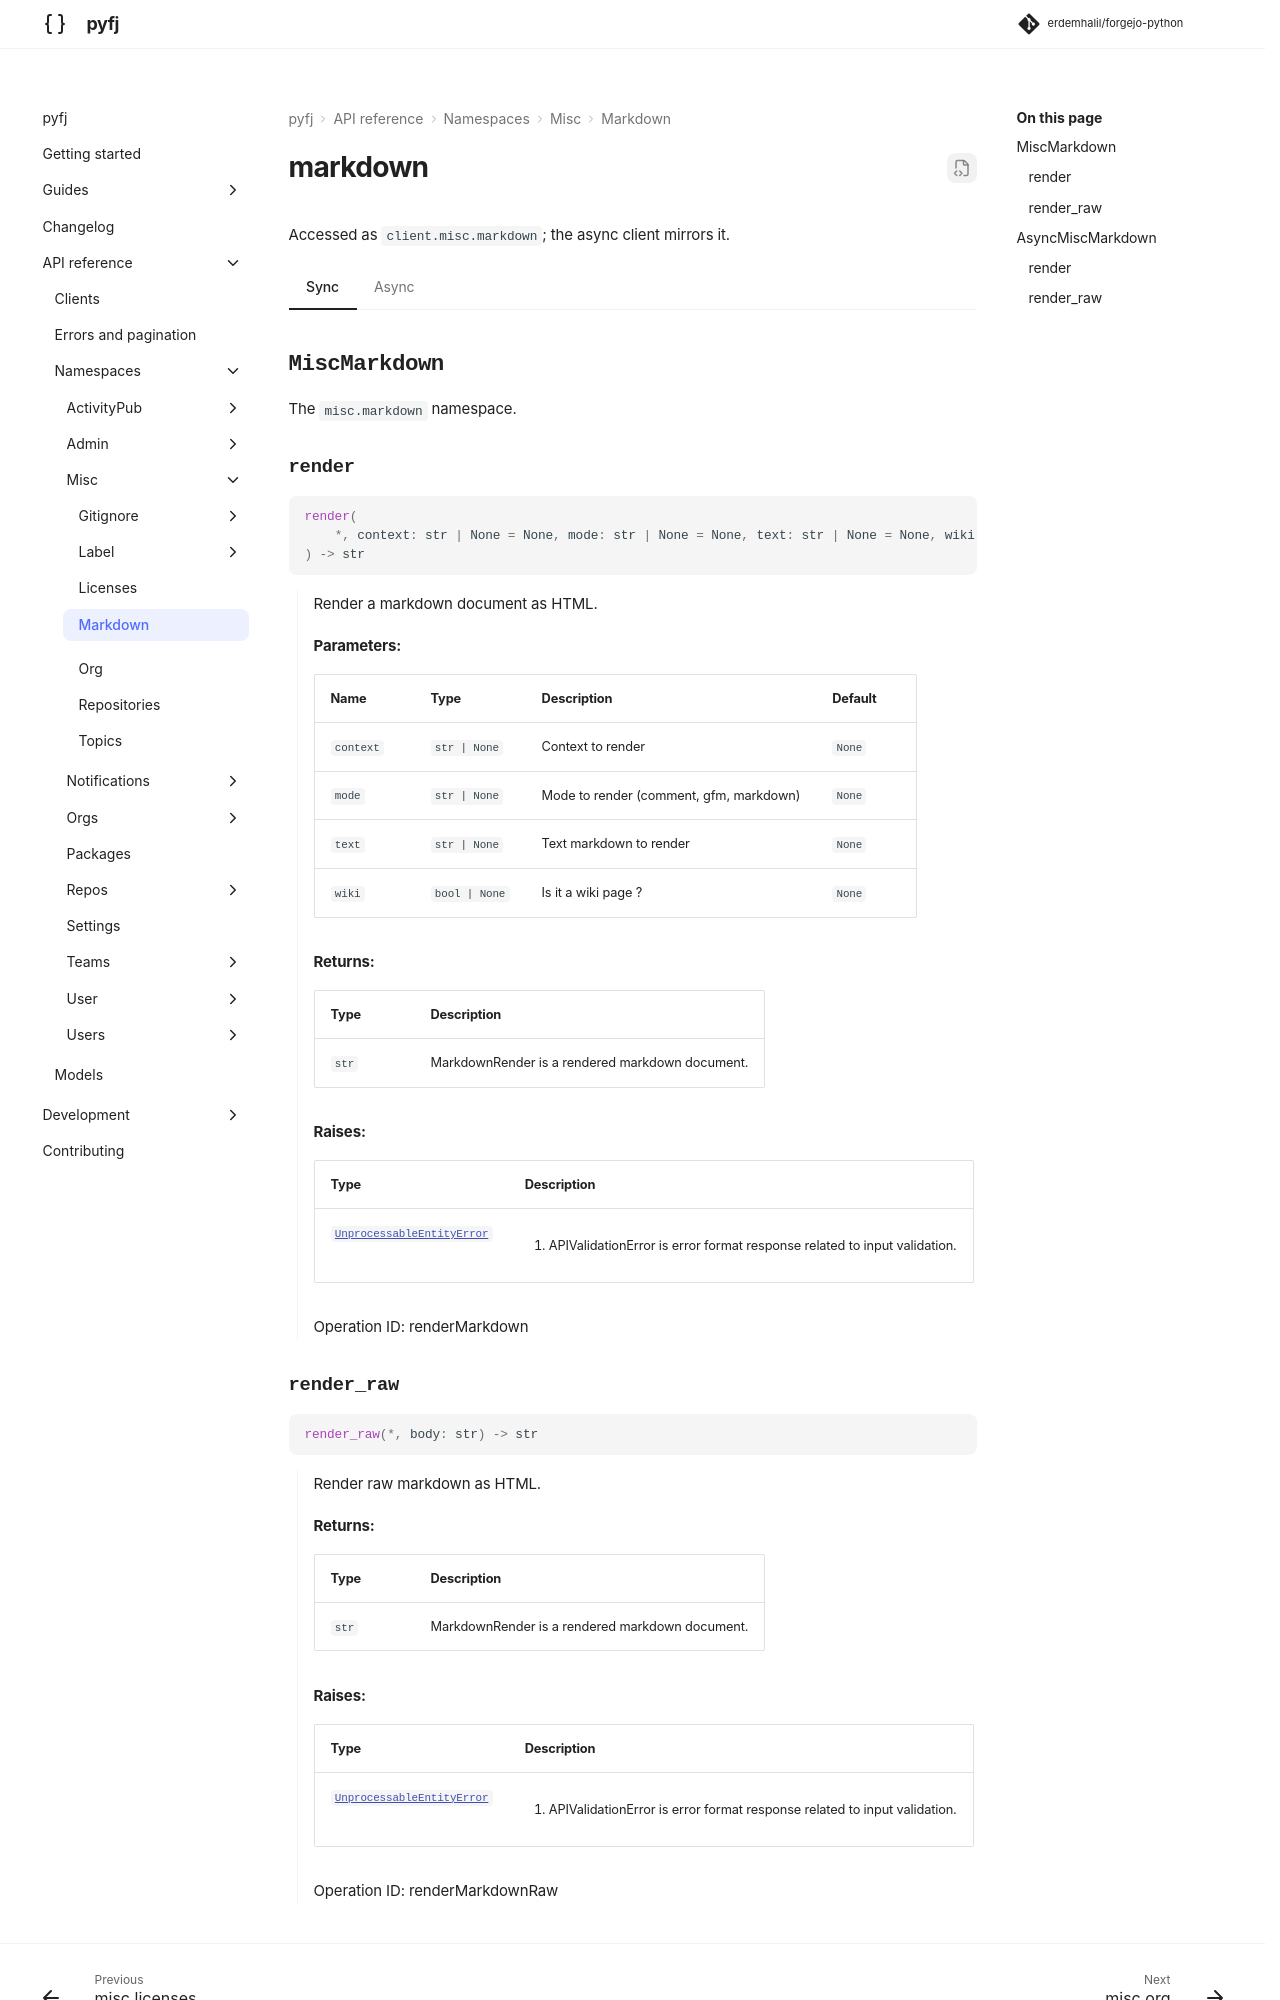

repository: erdemhalil/forgejo-python · page: dev/reference/namespaces/misc/markdown/index.html · generator: mkdocs

---
title: "misc.markdown"
description: "API reference for `client.misc.markdown` — sync and async."
---

# markdown

Accessed as `client.misc.markdown`; the async client mirrors it.

=== "Sync"

    ::: pyfj._generated.api.misc.MiscMarkdown

=== "Async"
